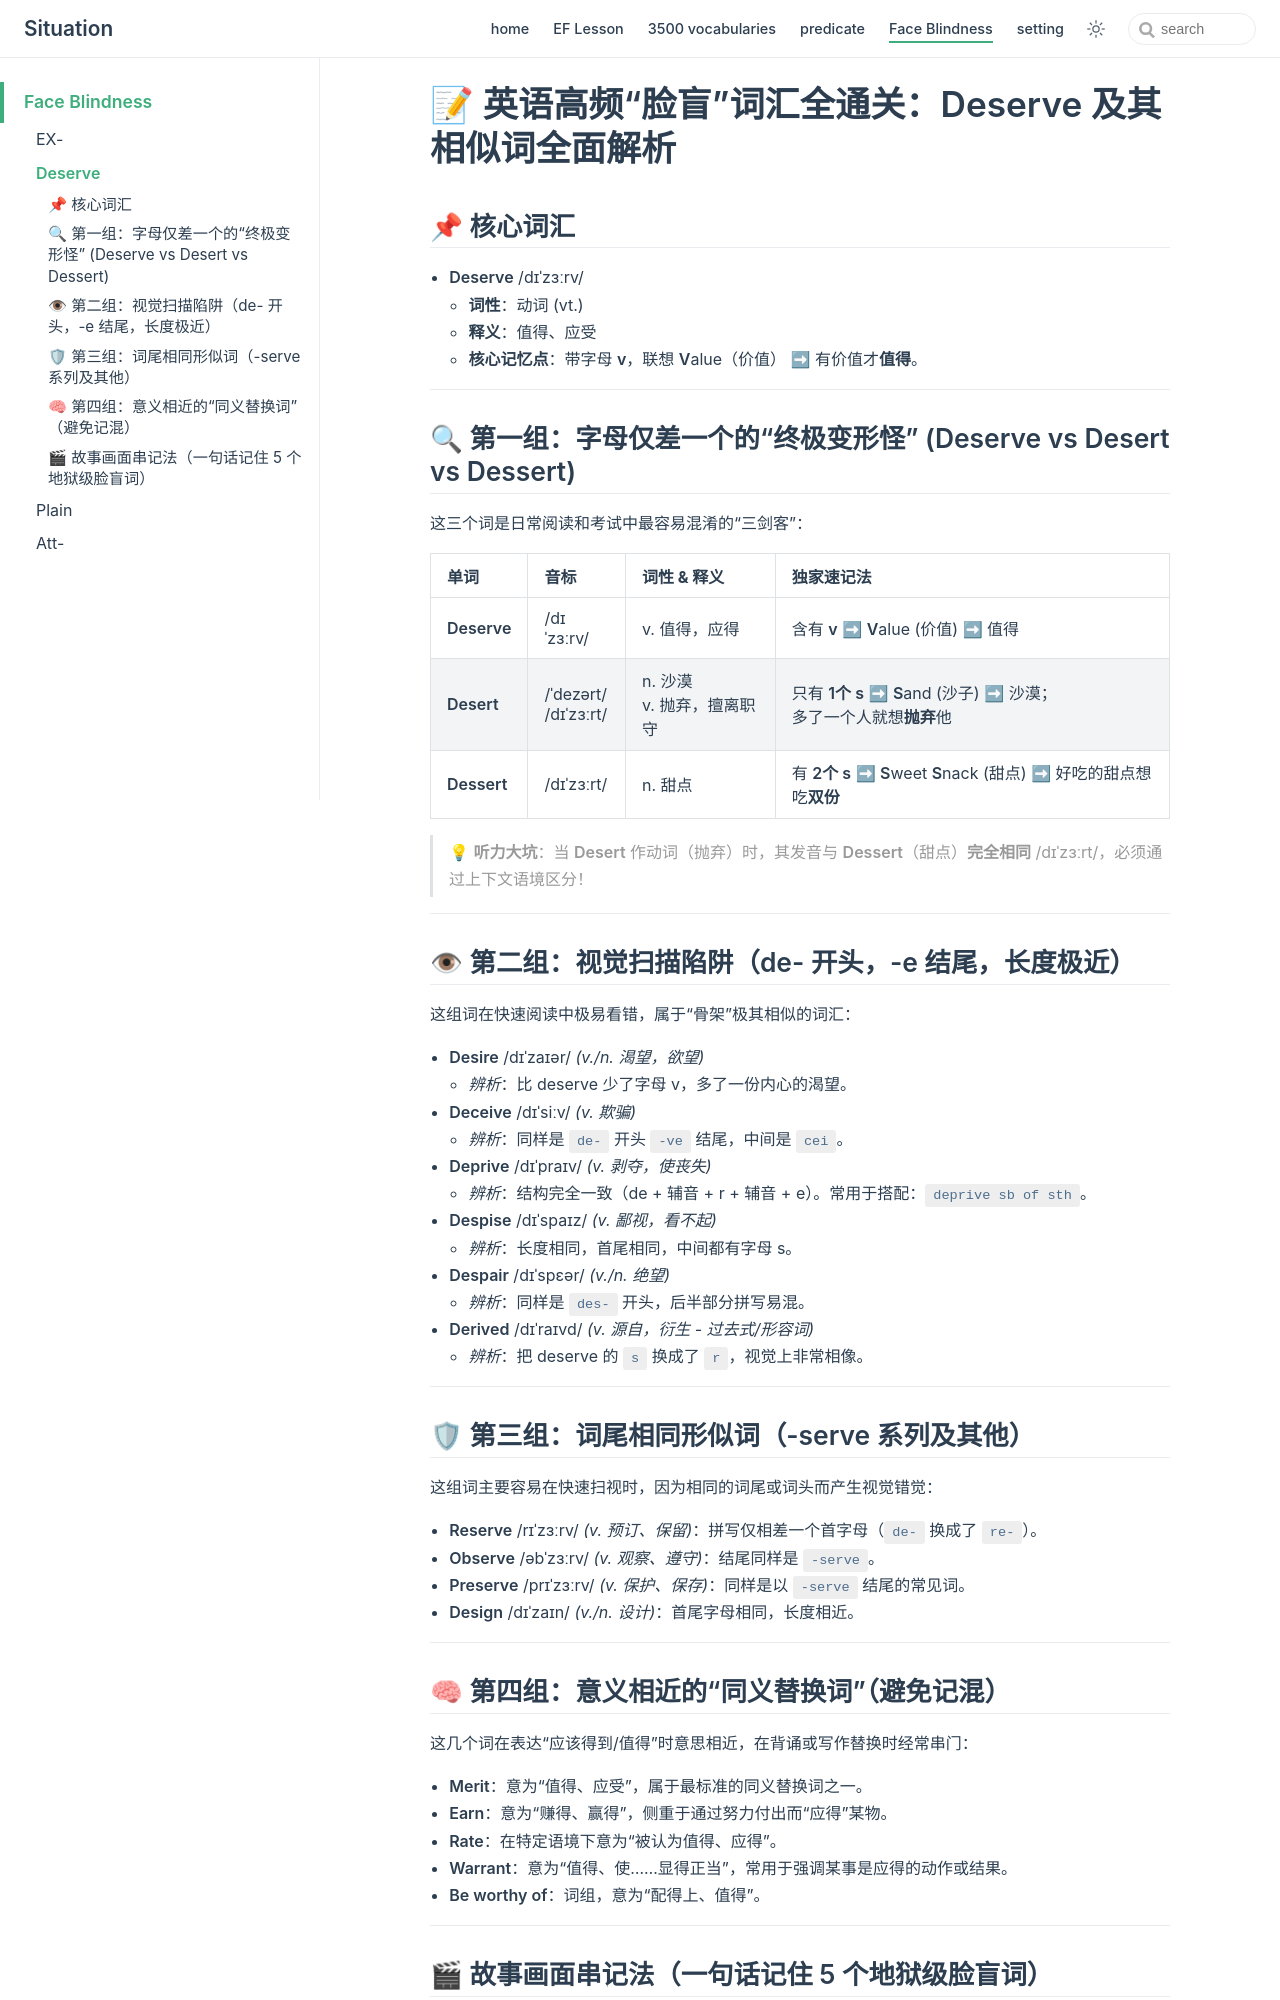

repository: zjl-coder/english · page: face_blindness/deserve/index.html · generator: jekyll

# 📝 英语高频“脸盲”词汇全通关：Deserve 及其相似词全面解析

## 📌 核心词汇
*   **Deserve** /dɪˈzɜːrv/ 
    *   **词性**：动词 (vt.)
    *   **释义**：值得、应受
    *   **核心记忆点**：带字母 **v**，联想 **V**alue（价值） ➡ 有价值才**值得**。

---

## 🔍 第一组：字母仅差一个的“终极变形怪” (Deserve vs Desert vs Dessert)

这三个词是日常阅读和考试中最容易混淆的“三剑客”：

| 单词 | 音标 | 词性 & 释义 | 独家速记法 |
| :--- | :--- | :--- | :--- |
| **Deserve** | /dɪˈzɜːrv/ | v. 值得，应得 | 含有 **v** ➡ **V**alue (价值) ➡ 值得 |
| **Desert** | /ˈdezərt/<br>/dɪˈzɜːrt/ | n. 沙漠<br>v. 抛弃，擅离职守 | 只有 **1个 s** ➡ **S**and (沙子) ➡ 沙漠；<br>多了一个人就想**抛弃**他 |
| **Dessert** | /dɪˈzɜːrt/ | n. 甜点 | 有 **2个 s** ➡ **S**weet **S**nack (甜点) ➡ 好吃的甜点想吃**双份** |

> 💡 **听力大坑**：当 **Desert** 作动词（抛弃）时，其发音与 **Dessert**（甜点）**完全相同** /dɪˈzɜːrt/，必须通过上下文语境区分！

---

## 👁 第二组：视觉扫描陷阱（de- 开头，-e 结尾，长度极近）

这组词在快速阅读中极易看错，属于“骨架”极其相似的词汇：

*   **Desire** /dɪˈzaɪər/ *(v./n. 渴望，欲望)*
    *   *辨析*：比 deserve 少了字母 v，多了一份内心的渴望。
*   **Deceive** /dɪˈsiːv/ *(v. 欺骗)*
    *   *辨析*：同样是 `de-` 开头 `-ve` 结尾，中间是 `cei`。
*   **Deprive** /dɪˈpraɪv/ *(v. 剥夺，使丧失)*
    *   *辨析*：结构完全一致（de + 辅音 + r + 辅音 + e）。常用于搭配：`deprive sb of sth`。
*   **Despise** /dɪˈspaɪz/ *(v. 鄙视，看不起)*
    *   *辨析*：长度相同，首尾相同，中间都有字母 s。
*   **Despair** /dɪˈspɛər/ *(v./n. 绝望)*
    *   *辨析*：同样是 `des-` 开头，后半部分拼写易混。
*   **Derived** /dɪˈraɪvd/ *(v. 源自，衍生 - 过去式/形容词)*
    *   *辨析*：把 deserve 的 `s` 换成了 `r`，视觉上非常相像。

---

## 🛡 第三组：词尾相同形似词（-serve 系列及其他）

这组词主要容易在快速扫视时，因为相同的词尾或词头而产生视觉错觉：

*   **Reserve** /rɪˈzɜːrv/ *(v. 预订、保留)*：拼写仅相差一个首字母（`de-` 换成了 `re-`）。
*   **Observe** /əbˈzɜːrv/ *(v. 观察、遵守)*：结尾同样是 `-serve`。
*   **Preserve** /prɪˈzɜːrv/ *(v. 保护、保存)*：同样是以 `-serve` 结尾的常见词。
*   **Design** /dɪˈzaɪn/ *(v./n. 设计)*：首尾字母相同，长度相近。

---
